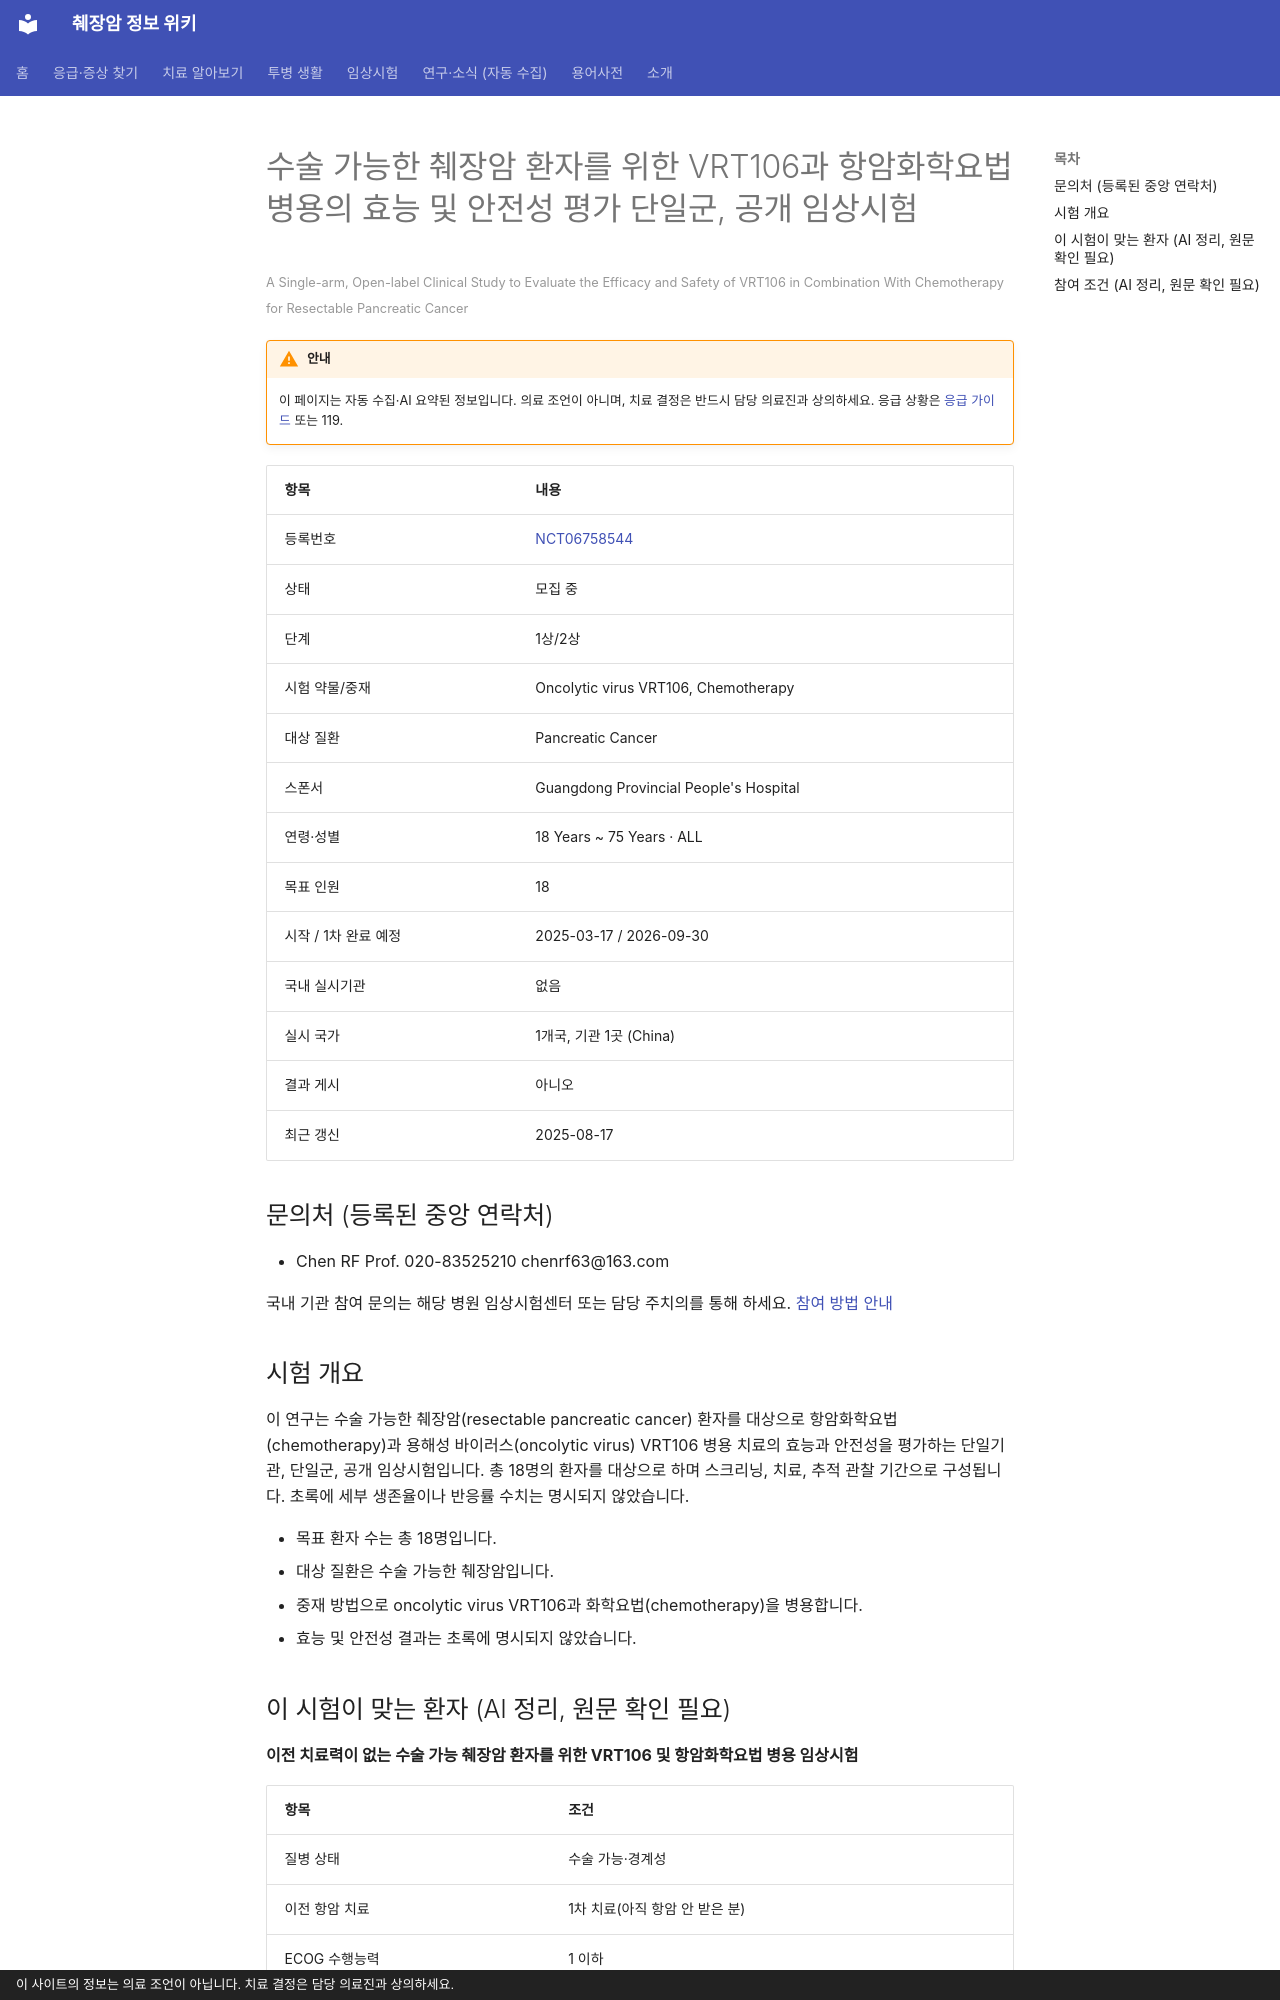

repository: hizorro88-rgb/papersearcher · page: _generated/trials/NCT06758544/index.html · generator: mkdocs · copyright: 이 사이트의 정보는 의료 조언이 아닙니다. 치료 결정은 담당 의료진과 상의하세요.

---
title: "NCT06758544 수술 가능한 췌장암 환자를 위한 VRT106과 항암화학요법 병용의 효능 및 안전성 평가 단일군, 공개 임상…"
description: "1상/2상 · 모집 중"
comments: true
search:
  boost: 0.4
---

# 수술 가능한 췌장암 환자를 위한 VRT106과 항암화학요법 병용의 효능 및 안전성 평가 단일군, 공개 임상시험

<small>A Single-arm, Open-label Clinical Study to Evaluate the Efficacy and Safety of VRT106 in Combination With Chemotherapy for Resectable Pancreatic Cancer</small>

!!! warning "안내"
    이 페이지는 자동 수집·AI 요약된 정보입니다. 의료 조언이 아니며, 치료 결정은 반드시 담당 의료진과 상의하세요. 응급 상황은 [응급 가이드](../../guides/emergency/index.md) 또는 119.

| 항목 | 내용 |
|---|---|
| 등록번호 | [NCT06758544](https://clinicaltrials.gov/study/NCT06758544) |
| 상태 | 모집 중 |
| 단계 | 1상/2상 |
| 시험 약물/중재 | Oncolytic virus VRT106, Chemotherapy |
| 대상 질환 | Pancreatic Cancer |
| 스폰서 | Guangdong Provincial People's Hospital |
| 연령·성별 | 18 Years ~ 75 Years · ALL |
| 목표 인원 | 18 |
| 시작 / 1차 완료 예정 | 2025-03-17 / 2026-09-30 |
| 국내 실시기관 | 없음 |
| 실시 국가 | 1개국, 기관 1곳 (China) |
| 결과 게시 | 아니오 |
| 최근 갱신 | 2025-08-17 |

## 문의처 (등록된 중앙 연락처)

- Chen RF Prof. 020-83525210 chenrf63@163.com

국내 기관 참여 문의는 해당 병원 임상시험센터 또는 담당 주치의를 통해 하세요. [참여 방법 안내](../../guides/trials/how-to-apply.md)

## 시험 개요

이 연구는 수술 가능한 췌장암(resectable pancreatic cancer) 환자를 대상으로 항암화학요법(chemotherapy)과 용해성 바이러스(oncolytic virus) VRT106 병용 치료의 효능과 안전성을 평가하는 단일기관, 단일군, 공개 임상시험입니다. 총 18명의 환자를 대상으로 하며 스크리닝, 치료, 추적 관찰 기간으로 구성됩니다. 초록에 세부 생존율이나 반응률 수치는 명시되지 않았습니다.

- 목표 환자 수는 총 18명입니다.
- 대상 질환은 수술 가능한 췌장암입니다.
- 중재 방법으로 oncolytic virus VRT106과 화학요법(chemotherapy)을 병용합니다.
- 효능 및 안전성 결과는 초록에 명시되지 않았습니다.

## 이 시험이 맞는 환자 (AI 정리, 원문 확인 필요)

**이전 치료력이 없는 수술 가능 췌장암 환자를 위한 VRT106 및 항암화학요법 병용 임상시험**

| 항목 | 조건 |
|---|---|
| 질병 상태 | 수술 가능·경계성 |
| 이전 항암 치료 | 1차 치료(아직 항암 안 받은 분) |
| ECOG 수행능력 | 1 이하 |

주요 제외 기준: 다른 용해성 바이러스 또는 췌장암 전신 치료 이력 · 이전 조혈모세포 또는 장기 이식 · 면역결핍 환자 · 임신 또는 모유 수유 중인 여성

내 상황에 맞는지 한 번에 보려면 [맞춤 임상시험 찾기](../../guides/trials/finder.md).
